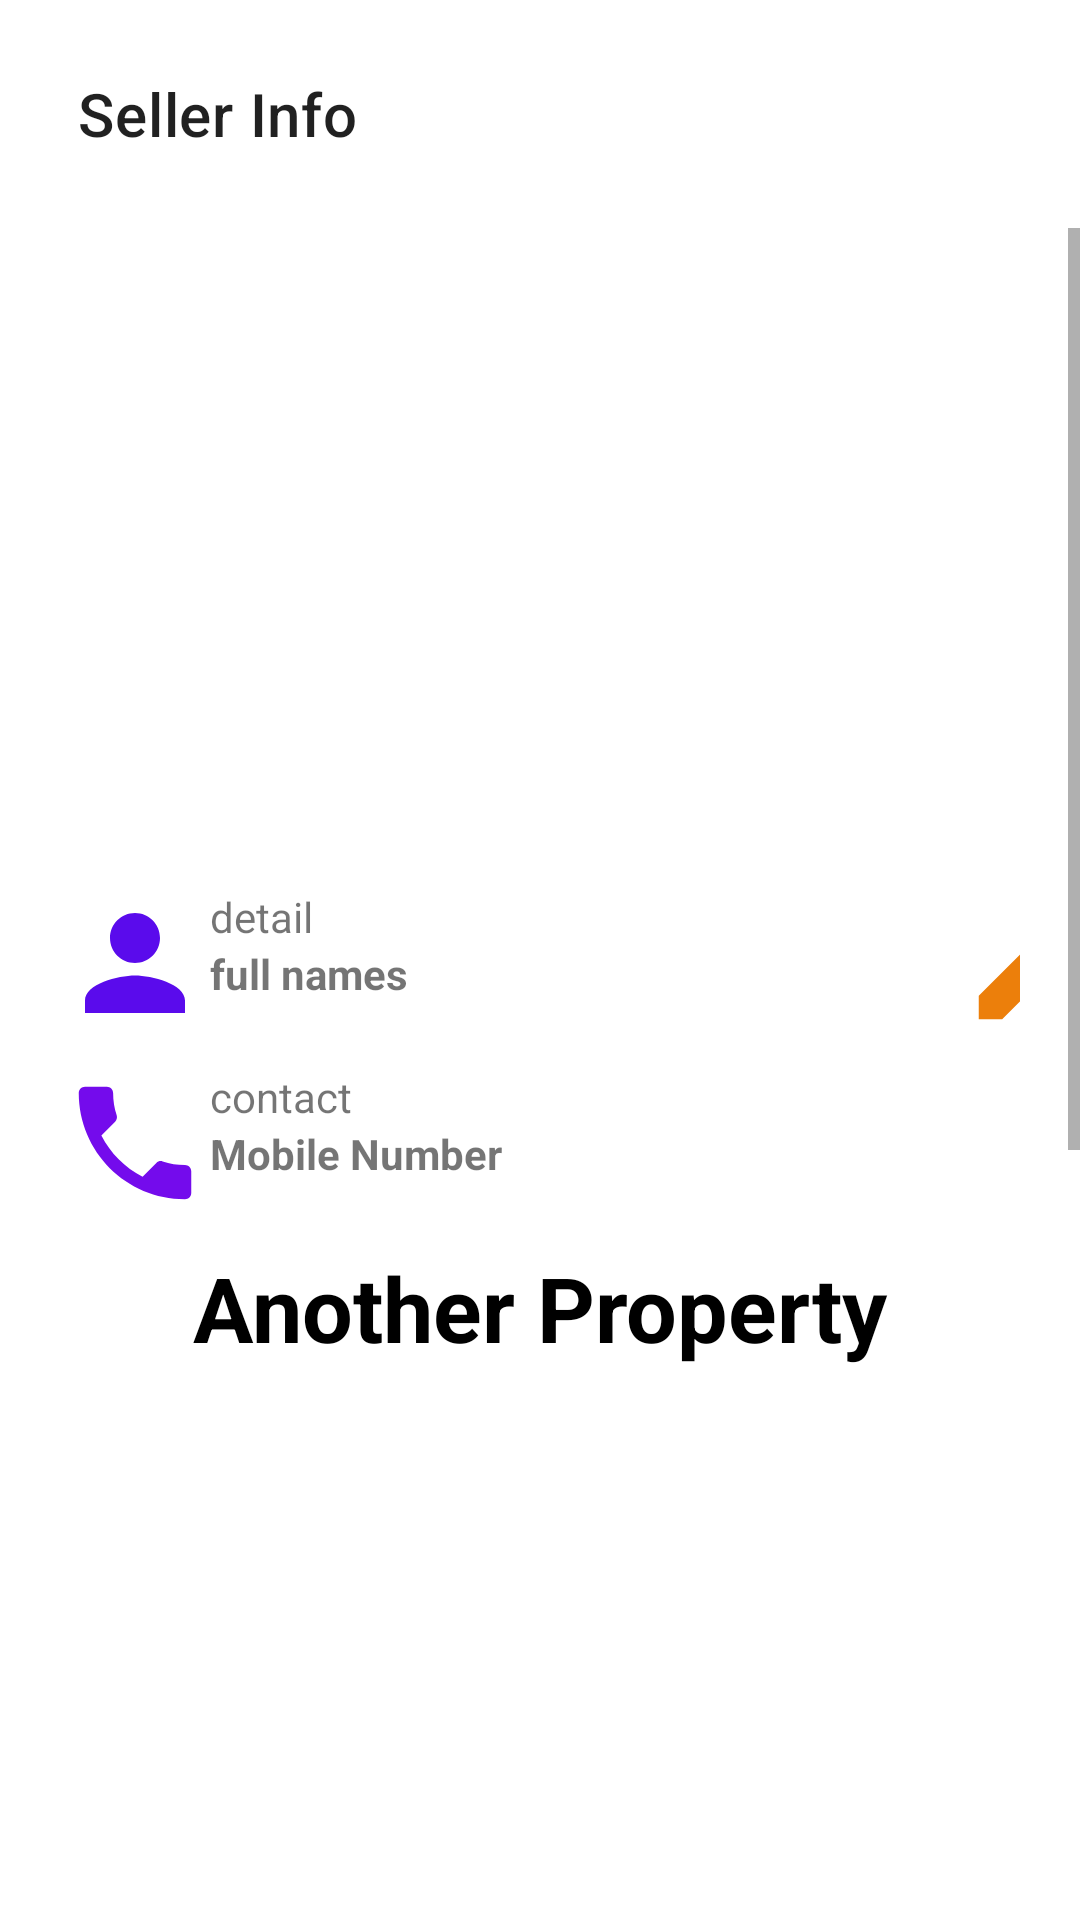

Write the Android layout XML for this screen, with the resource values it uses.
<!-- AndroidManifest.xml: application theme Theme.BrokFreee -->
<!-- res/layout/activity_seller_info.xml -->
<?xml version="1.0" encoding="utf-8"?>
<LinearLayout xmlns:android="http://schemas.android.com/apk/res/android"
    xmlns:app="http://schemas.android.com/apk/res-auto"
    xmlns:tools="http://schemas.android.com/tools"
    android:layout_width="match_parent"
    android:layout_height="match_parent"
    tools:context=".OtherActivities.SellerInfo"
    android:orientation="vertical">
    <androidx.appcompat.widget.Toolbar
        android:layout_width="match_parent"
        android:layout_height="wrap_content"
        android:layout_margin="10dp"
        app:title="@string/SellerInfo"
        android:id="@+id/sellerInfoToolBar">


    </androidx.appcompat.widget.Toolbar>

    <ScrollView
        android:layout_width="match_parent"
        android:layout_height="wrap_content">




        <LinearLayout
            android:layout_width="match_parent"
            android:layout_height="wrap_content"
            android:orientation="vertical"
            android:padding="15dp">

            <ImageView
                android:layout_width="match_parent"
                android:layout_height="200dp"
                android:src="@drawable/ic_launcher_background"
                >
            </ImageView>


            <LinearLayout
                android:layout_width="match_parent"
                android:layout_height="wrap_content"
                android:orientation="horizontal"
                android:padding="5dp">

                <ImageView
                    android:layout_width="50dp"
                    android:layout_height="50dp"
                    android:src="@drawable/ic_baseline_person_24"
                    >
                </ImageView>
                <LinearLayout
                    android:layout_width="250dp"
                    android:layout_height="wrap_content"
                    android:orientation="vertical"
                    >
                    <TextView
                        android:layout_width="match_parent"
                        android:layout_height="wrap_content"
                        android:text="@string/detail">
                    </TextView>
                    <TextView
                        android:layout_width="match_parent"
                        android:layout_height="wrap_content"
                        android:text="@string/full_names"
                        android:textStyle="bold">
                    </TextView>

                </LinearLayout>
                <ImageView
                    android:layout_width="50dp"
                    android:layout_height="50dp"
                    android:src="@drawable/ic_baseline_create_24"
                    >

                </ImageView>


            </LinearLayout>
            <LinearLayout
                android:layout_width="match_parent"
                android:layout_height="wrap_content"
                android:orientation="horizontal"
                android:padding="5dp">

                <ImageView
                    android:layout_width="50dp"
                    android:layout_height="50dp"
                    android:src="@drawable/ic_baseline_phone_24"
                    >
                </ImageView>
                <LinearLayout
                    android:layout_width="250dp"
                    android:layout_height="wrap_content"
                    android:orientation="vertical"
                    >
                    <TextView
                        android:layout_width="match_parent"
                        android:layout_height="wrap_content"
                        android:text="@string/contact">
                    </TextView>
                    <TextView
                        android:layout_width="match_parent"
                        android:layout_height="wrap_content"
                        android:text="@string/contact_number"
                        android:textStyle="bold">
                    </TextView>

                </LinearLayout>
                
            </LinearLayout>
            
            <TextView
                android:layout_width="match_parent"
                android:layout_height="50dp"
                android:gravity="center"
                android:textColor="@color/black"
                android:text="@string/another_uploed_details"
                android:textStyle="bold"
                android:textSize="30dp"
                >
            </TextView>
            <ListView
                android:id="@+id/list_view_seller_info"
                android:layout_width="match_parent"
                android:layout_height="635dp">

            </ListView>


        </LinearLayout>


    </ScrollView>

</LinearLayout>
<!-- resources referenced by this layout -->
<resources>
  <color name="black">#FF000000</color>
  <!-- drawable ic_baseline_create_24 (drawable) -->
  <vector android:height="24dp" android:tint="#EC7F0B"
      android:viewportHeight="24" android:viewportWidth="24"
      android:width="24dp" xmlns:android="http://schemas.android.com/apk/res/android">
      <path android:fillColor="@android:color/white" android:pathData="M3,17.25V21h3.75L17.81,9.94l-3.75,-3.75L3,17.25zM20.71,7.04c0.39,-0.39 0.39,-1.02 0,-1.41l-2.34,-2.34c-0.39,-0.39 -1.02,-0.39 -1.41,0l-1.83,1.83 3.75,3.75 1.83,-1.83z"/>
  </vector>
  <!-- drawable ic_baseline_more_vert_24 (drawable) -->
  <vector xmlns:android="http://schemas.android.com/apk/res/android"
      android:width="24dp"
      android:height="24dp"
      android:tint="#ffffff"
      android:viewportWidth="24"
      android:viewportHeight="24">
      <path android:fillColor="@android:color/white" android:pathData="M12,8c1.1,0 2,-0.9 2,-2s-0.9,-2 -2,-2 -2,0.9 -2,2 0.9,2 2,2zM12,10c-1.1,0 -2,0.9 -2,2s0.9,2 2,2 2,-0.9 2,-2 -0.9,-2 -2,-2zM12,16c-1.1,0 -2,0.9 -2,2s0.9,2 2,2 2,-0.9 2,-2 -0.9,-2 -2,-2z"/>
  </vector>
  <!-- drawable ic_baseline_person_24 (drawable) -->
  <vector android:height="24dp" android:tint="#5A0BEC"
      android:viewportHeight="24" android:viewportWidth="24"
      android:width="24dp" xmlns:android="http://schemas.android.com/apk/res/android">
      <path android:fillColor="@android:color/white" android:pathData="M12,12c2.21,0 4,-1.79 4,-4s-1.79,-4 -4,-4 -4,1.79 -4,4 1.79,4 4,4zM12,14c-2.67,0 -8,1.34 -8,4v2h16v-2c0,-2.66 -5.33,-4 -8,-4z"/>
  </vector>
  <!-- drawable ic_baseline_phone_24 (drawable) -->
  <vector android:height="24dp" android:tint="#740BEC"
      android:viewportHeight="24" android:viewportWidth="24"
      android:width="24dp" xmlns:android="http://schemas.android.com/apk/res/android">
      <path android:fillColor="@android:color/white" android:pathData="M6.62,10.79c1.44,2.83 3.76,5.14 6.59,6.59l2.2,-2.2c0.27,-0.27 0.67,-0.36 1.02,-0.24 1.12,0.37 2.33,0.57 3.57,0.57 0.55,0 1,0.45 1,1V20c0,0.55 -0.45,1 -1,1 -9.39,0 -17,-7.61 -17,-17 0,-0.55 0.45,-1 1,-1h3.5c0.55,0 1,0.45 1,1 0,1.25 0.2,2.45 0.57,3.57 0.11,0.35 0.03,0.74 -0.25,1.02l-2.2,2.2z"/>
  </vector>
  <!-- drawable ic_baseline_search_24 (drawable) -->
  <vector android:height="24dp"
      android:tint="#ffffff"
      android:viewportHeight="24"
      android:viewportWidth="24"
      android:width="24dp"
      xmlns:android="http://schemas.android.com/apk/res/android">
      <path android:fillColor="@android:color/white" android:pathData="M15.5,14h-0.79l-0.28,-0.27C15.41,12.59 16,11.11 16,9.5 16,5.91 13.09,3 9.5,3S3,5.91 3,9.5 5.91,16 9.5,16c1.61,0 3.09,-0.59 4.23,-1.57l0.27,0.28v0.79l5,4.99L20.49,19l-4.99,-5zM9.5,14C7.01,14 5,11.99 5,9.5S7.01,5 9.5,5 14,7.01 14,9.5 11.99,14 9.5,14z"/>
  </vector>
  <string name="SellerInfo">Seller Info</string>
  <string name="Title_Seller_Information">Seller_information</string>
  <string name="another_uploed_details">Another Property</string>
  <string name="contact">contact</string>
  <string name="contact_number">Mobile Number</string>
  <string name="detail">detail</string>
  <string name="full_names">full names</string>
  <style name="Theme.BrokFreee" parent="Theme.MaterialComponents.DayNight.NoActionBar">
          
          <item name="colorPrimary">@color/purple_500</item>
          <item name="colorPrimaryVariant">@color/purple_700</item>
          <item name="colorOnPrimary">@color/white</item>
          
          <item name="colorSecondary">@color/teal_200</item>
          <item name="colorSecondaryVariant">@color/teal_700</item>
          <item name="colorOnSecondary">@color/black</item>
          
          <item name="android:statusBarColor" tools:targetApi="l">?attr/colorPrimaryVariant</item>
          
      </style>
  <color name="purple_500">#FF6200EE</color>
  <color name="purple_700">#FF3700B3</color>
  <color name="white">#FFFFFFFF</color>
  <color name="teal_200">#FF03DAC5</color>
  <color name="teal_700">#FF018786</color>
</resources>
